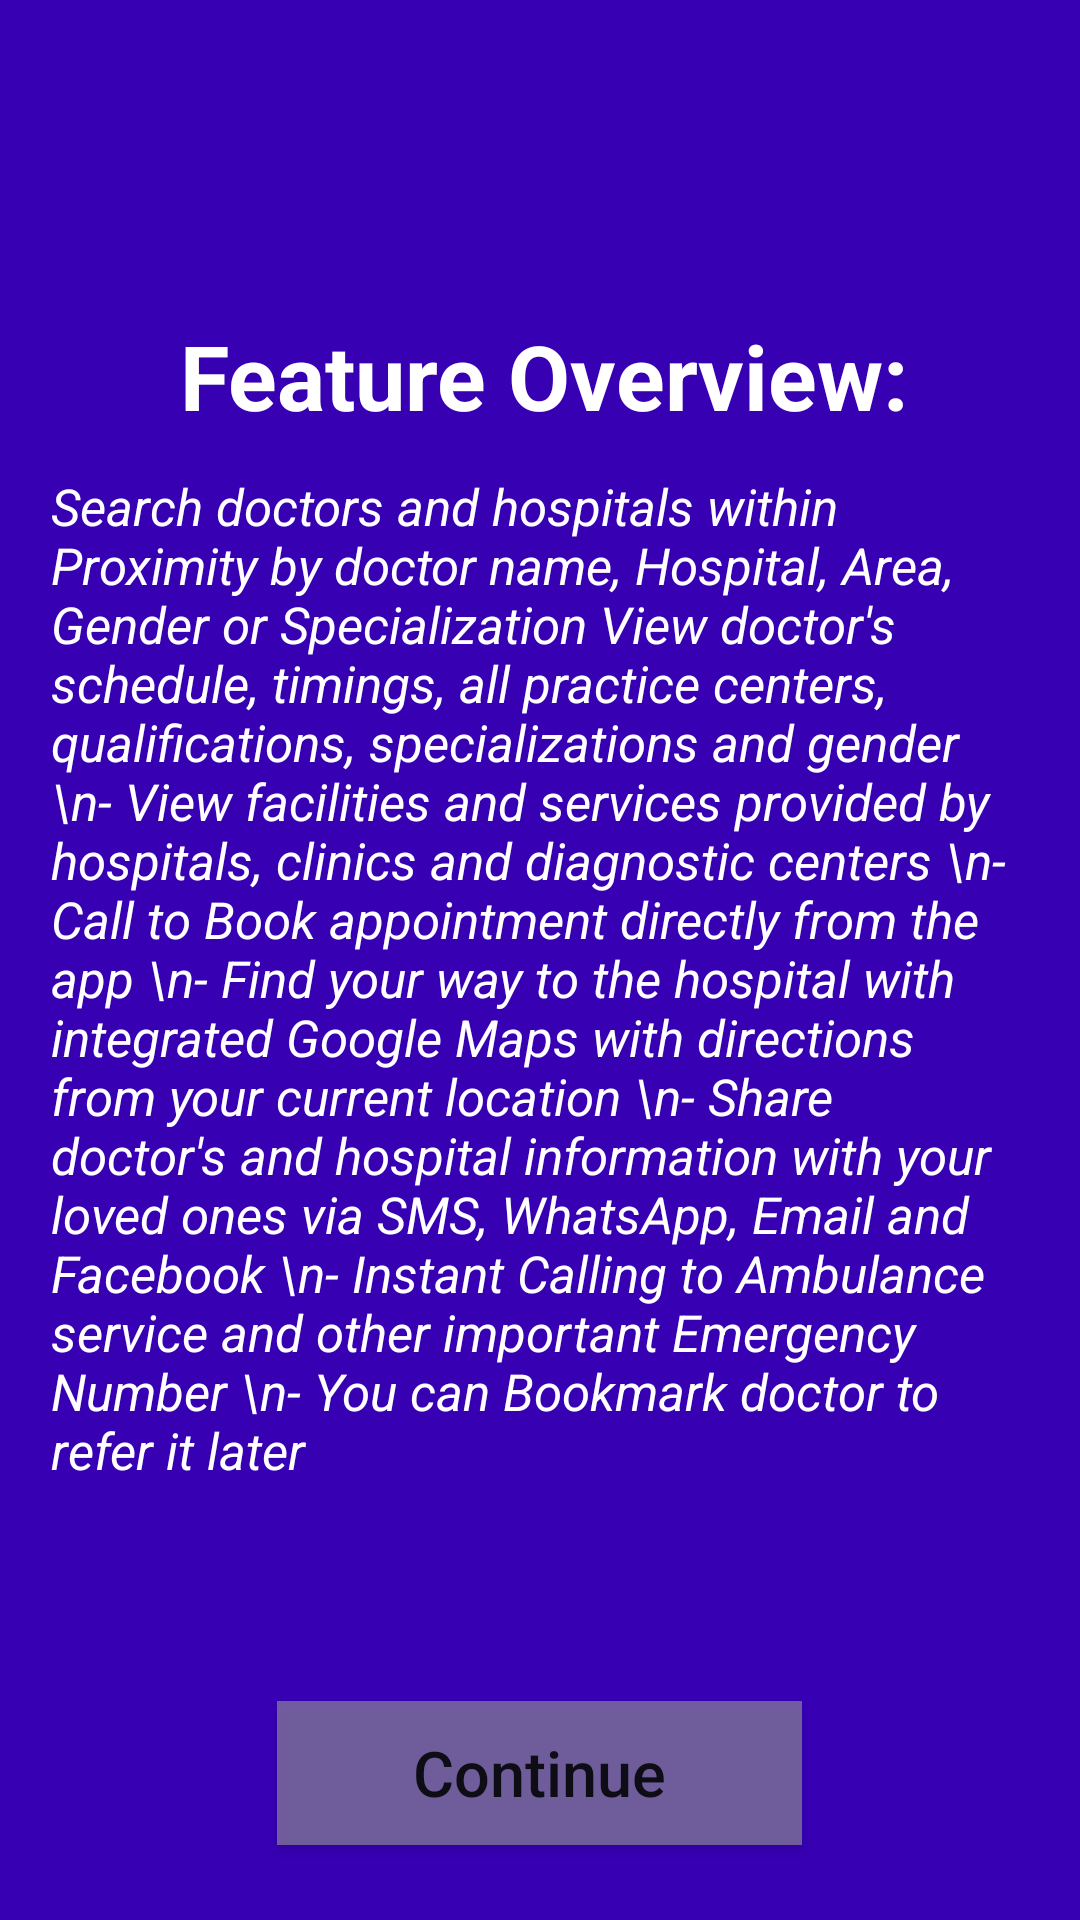

Layout XML and referenced resources for this Android screen:
<!-- AndroidManifest.xml: application theme AppTheme -->
<!-- res/layout/splash1.xml -->
<?xml version="1.0" encoding="utf-8"?>
<RelativeLayout
        xmlns:android="http://schemas.android.com/apk/res/android"
        xmlns:app="http://schemas.android.com/apk/res-auto"
        xmlns:tools="http://schemas.android.com/tools"
        android:layout_width="match_parent"
        android:layout_height="match_parent"
        android:paddingLeft="10dp"
        android:paddingRight="10dp"
        android:background="@color/colorPrimaryDark">


    <Button android:layout_width="175dp"
            android:layout_height="wrap_content"
            android:layout_centerHorizontal="true"
            android:layout_alignParentBottom="true"
            android:layout_marginBottom="25dp"
            android:background="#99999999"
            android:text="Continue"
            android:textAllCaps="false"
            android:textSize="21sp"
            android:id="@+id/btnsplash1"/>

    <ImageView
        android:id="@+id/imageView"
        android:layout_width="100dp"
        android:layout_height="100dp"
        android:layout_centerHorizontal="true"
        android:src="@drawable/doctor"

        />

    <TextView
            android:id="@+id/splashTextView"
            android:layout_width="match_parent"
            android:layout_height="wrap_content"
            android:text="Feature Overview:"
            android:textSize="30sp"
            android:textStyle="bold"
            android:textColor="#ffffff"
            android:textAlignment="center"
            android:layout_below="@+id/imageView"
            android:layout_alignParentLeft="true"
            android:layout_alignParentStart="true"
        android:layout_marginLeft="3dp"
        android:layout_marginTop="5dp"
            android:layout_marginStart="3dp"/>

    <TextView
            android:layout_width="wrap_content"
            android:layout_height="wrap_content"
            android:id="@+id/textview1"
            android:padding="7dp"
            android:text="Search doctors and hospitals within Proximity by doctor name, Hospital, Area, Gender or Specialization
View doctor's schedule, timings, all practice centers, qualifications, specializations and gender
\n- View facilities and services provided by hospitals, clinics and diagnostic centers
\n- Call to Book appointment directly from the app
\n- Find your way to the hospital with integrated Google Maps with directions from your current location
\n- Share doctor's and hospital information with your loved ones via SMS, WhatsApp, Email and Facebook
\n- Instant Calling to Ambulance service and other important Emergency Number
\n- You can Bookmark doctor to refer it later"
            android:layout_below="@+id/splashTextView"
            android:layout_marginTop="5dp"
            android:textSize="17sp"
            android:textAlignment="gravity"
            android:textColor="#ffffff"
            android:textStyle="italic"
    />


</RelativeLayout>
<!-- resources referenced by this layout -->
<resources>
  <style name="AppTheme" parent="Theme.AppCompat.Light.DarkActionBar">
          
          <item name="colorPrimary">@color/colorPrimary</item>
          <item name="colorPrimaryDark">@color/colorPrimaryDark</item>
          <item name="colorAccent">@color/colorAccent</item>
          <item name="buttonStyle">@style/custombutton</item>
      </style>
  <style name="custombutton" parent="Widget.AppCompat.Button">
          <item name="android:background">@drawable/custom_button</item>
      </style>
  <!-- drawable custom_button (drawable) -->
  <?xml version="1.0" encoding="utf-8"?>
  <selector xmlns:android="http://schemas.android.com/apk/res/android">
  <item
      android:state_pressed="true"
      android:drawable="@drawable/rndbtn_pressed"/>
   <item
       android:drawable="@drawable/rndbtn"/>
  
  </selector>
  <!-- drawable rndbtn_pressed (drawable) -->
  <?xml version="1.0" encoding="utf-8"?>
  <selector xmlns:android="http://schemas.android.com/apk/res/android">
  <item>
      <shape android:shape="rectangle">
          <corners android:radius="15dp"></corners>
          <gradient android:startColor="#4b66ea"
                    android:endColor="#82a0f6"
                    android:angle="90"></gradient>
          </shape>
  </item>
  </selector>
  <!-- drawable rndbtn (drawable) -->
  <?xml version="1.0" encoding="utf-8"?>
  <selector xmlns:android="http://schemas.android.com/apk/res/android">
  <item>
      <shape android:shape="rectangle">
          <corners android:radius="15dp"></corners>
          <gradient android:startColor="#696969"
                    android:endColor="#969696"
                    android:angle="90"></gradient>
          </shape>
  </item>
  </selector>
  <!-- not gathered from this repository: default colours our renderer supplied (Android Studio template values) -->
  <color name="colorPrimary">#FF6200EE</color>
  <color name="colorPrimaryDark">#FF3700B3</color>
  <color name="colorAccent">#FF03DAC5</color>
</resources>
